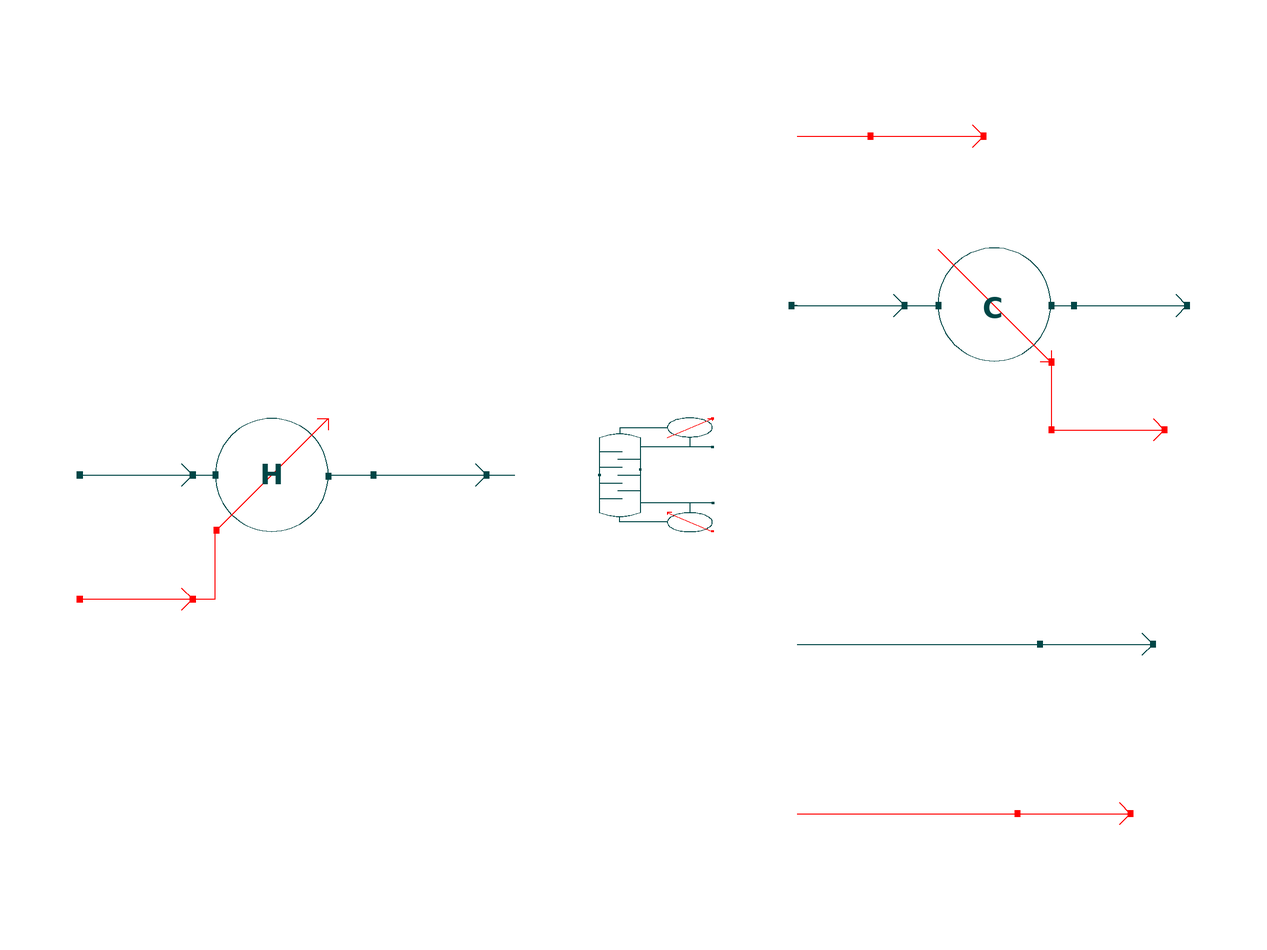

Above is the diagram view of the following Modelica model: its components placed by their Placement annotations and its connect equations drawn as lines.

model Flowsheet
    import data = ChemProc.Files.ChemsepDatabase;
    parameter data.Methanol meth;
    parameter data.Water wat;
    parameter Integer Nc = 2;
    parameter data.GeneralProperties C[Nc] = {meth, wat};
    ChemProc.UnitOperations.Heater HEAT1(C = C, Eff = 1, Nc = Nc, Pdel = 0)  annotation(
      Placement(visible = true, transformation(origin = {-66, 0}, extent = {{-10, -10}, {10, 10}}, rotation = 0)));
    Methanol_Water_Distillation.rigDist.DistColumn DC1(C = C, Ctype = "Total", InT_s = {4}, Nc = Nc, Nt = 8)  annotation(
      Placement(visible = true, transformation(origin = {2, 0}, extent = {{-10, -10}, {10, 10}}, rotation = 0)));
    ChemProc.UnitOperations.Cooler COOL1(C = C, Eff = 1, Nc = Nc, Pdel = 0)  annotation(
      Placement(visible = true, transformation(origin = {62, 30}, extent = {{-10, -10}, {10, 10}}, rotation = 0)));
    Methanol_Water_Distillation.MS S1(C = C, Nc = Nc)  annotation(
      Placement(visible = true, transformation(origin = {-90, 0}, extent = {{-10, -10}, {10, 10}}, rotation = 0)));
    Methanol_Water_Distillation.MS S2(C = C, Nc = Nc)  annotation(
      Placement(visible = true, transformation(origin = {-38, 0}, extent = {{-10, -10}, {10, 10}}, rotation = 0)));
    Methanol_Water_Distillation.MS S3(C = C, Nc = Nc)  annotation(
      Placement(visible = true, transformation(origin = {36, 30}, extent = {{-10, -10}, {10, 10}}, rotation = 0)));
    Methanol_Water_Distillation.MS S4(C = C, Nc = Nc)  annotation(
      Placement(visible = true, transformation(origin = {80, -30}, extent = {{-10, -10}, {10, 10}}, rotation = 0)));
    Methanol_Water_Distillation.MS S5(C = C, Nc = Nc)  annotation(
      Placement(visible = true, transformation(origin = {86, 30}, extent = {{-10, -10}, {10, 10}}, rotation = 0)));
    ChemProc.Streams.EnergyStream E1 annotation(
      Placement(visible = true, transformation(origin = {-90, -22}, extent = {{-10, -10}, {10, 10}}, rotation = 0)));
    ChemProc.Streams.EnergyStream E2 annotation(
      Placement(visible = true, transformation(origin = {50, 60}, extent = {{-10, -10}, {10, 10}}, rotation = 0)));
    ChemProc.Streams.EnergyStream E3 annotation(
      Placement(visible = true, transformation(origin = {76, -60}, extent = {{-10, -10}, {10, 10}}, rotation = 0)));
    ChemProc.Streams.EnergyStream E4 annotation(
      Placement(visible = true, transformation(origin = {82, 8}, extent = {{-10, -10}, {10, 10}}, rotation = 0)));
    equation
    connect(COOL1.En, E4.In) annotation(
      Line(points = {{72, 20}, {72, 8}}, color = {255, 0, 0}));
    connect(S3.Out, COOL1.In) annotation(
      Line(points = {{46, 30}, {52, 30}}, color = {0, 70, 70}));
    connect(COOL1.Out, S5.In) annotation(
      Line(points = {{72, 30}, {76, 30}}, color = {0, 70, 70}));
    connect(DC1.Dist, S3.In) annotation(
      Line(points = {{27, 30}, {26, 30}}, color = {0, 70, 70}));
    connect(E1.Out, HEAT1.En) annotation(
      Line(points = {{-80, -22}, {-76, -22}, {-76, -10}}, color = {255, 0, 0}));
    connect(S1.Out, HEAT1.In) annotation(
      Line(points = {{-80, 0}, {-76, 0}}, color = {0, 70, 70}));
    connect(DC1.Bot, S4.In) annotation(
      Line(points = {{27, -30}, {70, -30}}, color = {0, 70, 70}));
    connect(DC1.Cduty, E2.In) annotation(
      Line(points = {{27, 60}, {40, 60}}, color = {255, 0, 0}));
    connect(DC1.Rduty, E3.In) annotation(
      Line(points = {{27, -60}, {66, -60}}, color = {255, 0, 0}));
    connect(S2.Out, DC1.In_s[1]) annotation(
      Line(points = {{-28, 0}, {-23, 0}}, color = {0, 70, 70}));
    connect(HEAT1.Out, S2.In) annotation(
      Line(points = {{-56, 0}, {-48, 0}}, color = {0, 70, 70}));
    S1.x_pc[1, :] = {0.36, 0.64};
    S1.T = 300;
    S1.F_p[1] = 60;
    S1.P = 101325;
    HEAT1.Tout = 325.15;
    DC1.condenser.P = 101325;
    DC1.reboiler.P = 101325;
    DC1.RR = 2;
    S4.F_p[1] = 36.7475;
    COOL1.Tout = 298;

end Flowsheet;